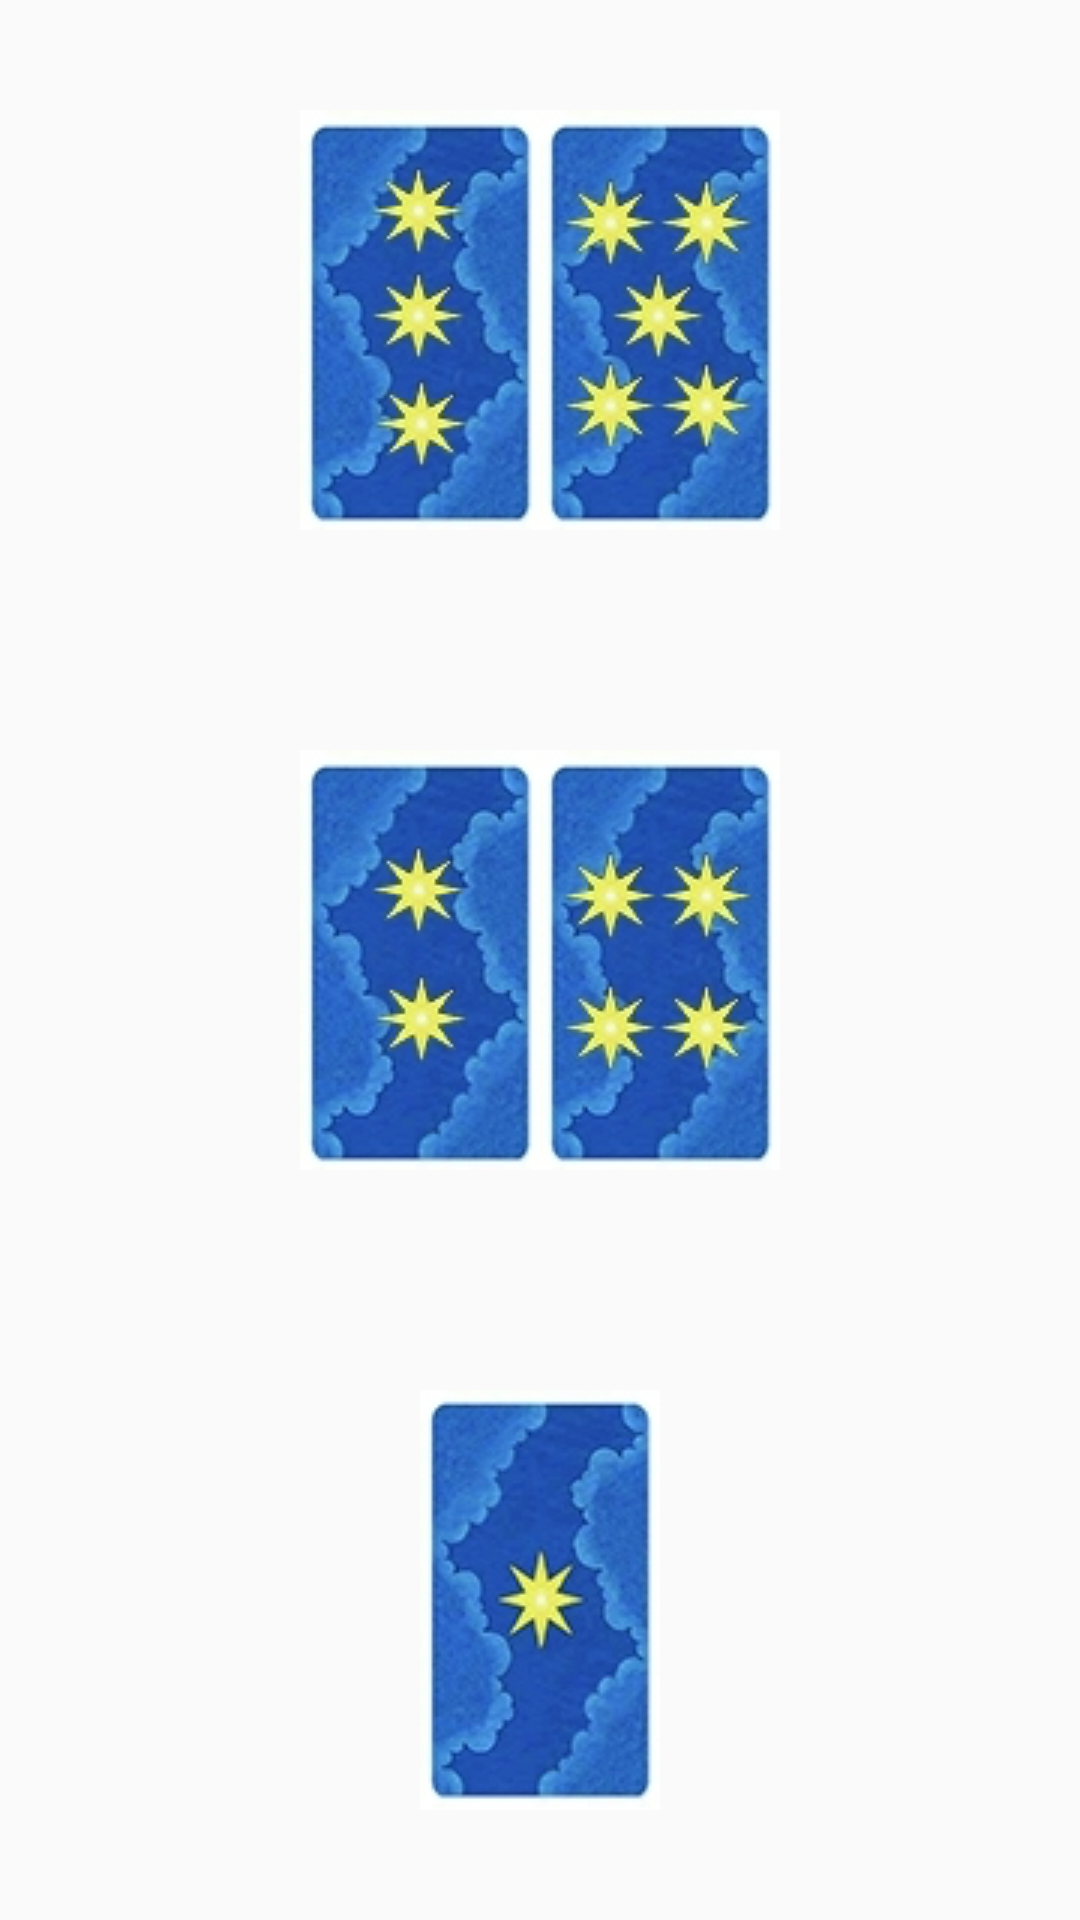

Here is an Android app screen rendered from its layout file. Give the layout XML and the strings, colors and styles it references.
<!-- AndroidManifest.xml: application theme AppTheme -->
<!-- res/layout/spread_select.xml -->
<?xml version="1.0" encoding="utf-8"?>
<LinearLayout xmlns:android="http://schemas.android.com/apk/res/android"
    android:orientation="vertical" android:layout_width="match_parent"
    android:layout_height="match_parent"
    android:gravity="center_vertical|center_horizontal">

    <TableRow
        android:layout_width="wrap_content"
        android:layout_height="0dp"
        android:layout_weight="1"
        android:gravity="center_vertical|center_horizontal">

        <ImageView
            android:layout_width="0dp"
            android:layout_height="wrap_content"
            android:id="@+id/img_select_3"
            android:layout_weight="1"
            android:src="@drawable/num3" />

        <ImageView
            android:layout_width="0dp"
            android:layout_height="wrap_content"
            android:id="@+id/imageView3"
            android:layout_weight="1" />

        <ImageView
            android:layout_width="0dp"
            android:layout_height="wrap_content"
            android:id="@+id/imageView4"
            android:layout_weight="1" />

        <ImageView
            android:layout_width="0dp"
            android:layout_height="wrap_content"
            android:id="@+id/imageView5"
            android:layout_weight="1" />

        <ImageView
            android:layout_width="0dp"
            android:layout_height="wrap_content"
            android:id="@+id/img_select_5"
            android:layout_weight="1"
            android:src="@drawable/num5" />
    </TableRow>

    <TableRow
        android:layout_width="wrap_content"
        android:layout_height="0dp"
        android:layout_weight="1"
        android:gravity="center_vertical|center_horizontal">

        <ImageView
            android:layout_width="0dp"
            android:layout_height="wrap_content"
            android:id="@+id/imageView7"
            android:layout_weight="1" />

        <ImageView
            android:layout_width="0dp"
            android:layout_height="wrap_content"
            android:id="@+id/img_select_2"
            android:src="@drawable/num2"
            android:layout_weight="1" />

        <ImageView
            android:layout_width="0dp"
            android:layout_height="wrap_content"
            android:id="@+id/imageView9"
            android:layout_weight="1" />

        <ImageView
            android:layout_width="0dp"
            android:layout_height="wrap_content"
            android:id="@+id/img_select_4"
            android:src="@drawable/num4"
            android:layout_weight="1"
            android:adjustViewBounds="false" />

        <ImageView
            android:layout_width="0dp"
            android:layout_height="wrap_content"
            android:id="@+id/imageView11"
            android:layout_weight="1" />
    </TableRow>

    <ImageView
        android:layout_width="wrap_content"
        android:layout_height="0dp"
        android:id="@+id/img_select_1"
        android:src="@drawable/num1"
        android:layout_weight="1" />
</LinearLayout>
<!-- resources referenced by this layout -->
<resources>
  <!-- drawable num1: png bitmap (drawable, 21672 bytes) -->
  <!-- drawable num2: png bitmap (drawable, 22185 bytes) -->
  <!-- drawable num3: png bitmap (drawable, 22914 bytes) -->
  <!-- drawable num4: png bitmap (drawable, 23212 bytes) -->
  <!-- drawable num5: png bitmap (drawable, 23706 bytes) -->
  <style name="AppTheme" parent="Theme.AppCompat.Light.DarkActionBar">
          
          <item name="colorPrimary">@color/colorPrimary</item>
          <item name="colorPrimaryDark">@color/colorPrimaryDark</item>
          <item name="colorAccent">@color/colorAccent</item>
      </style>
  <color name="colorPrimary">#8d7196</color>
  <color name="colorPrimaryDark">#6D5177</color>
  <color name="colorAccent">#FF4081</color>
</resources>
